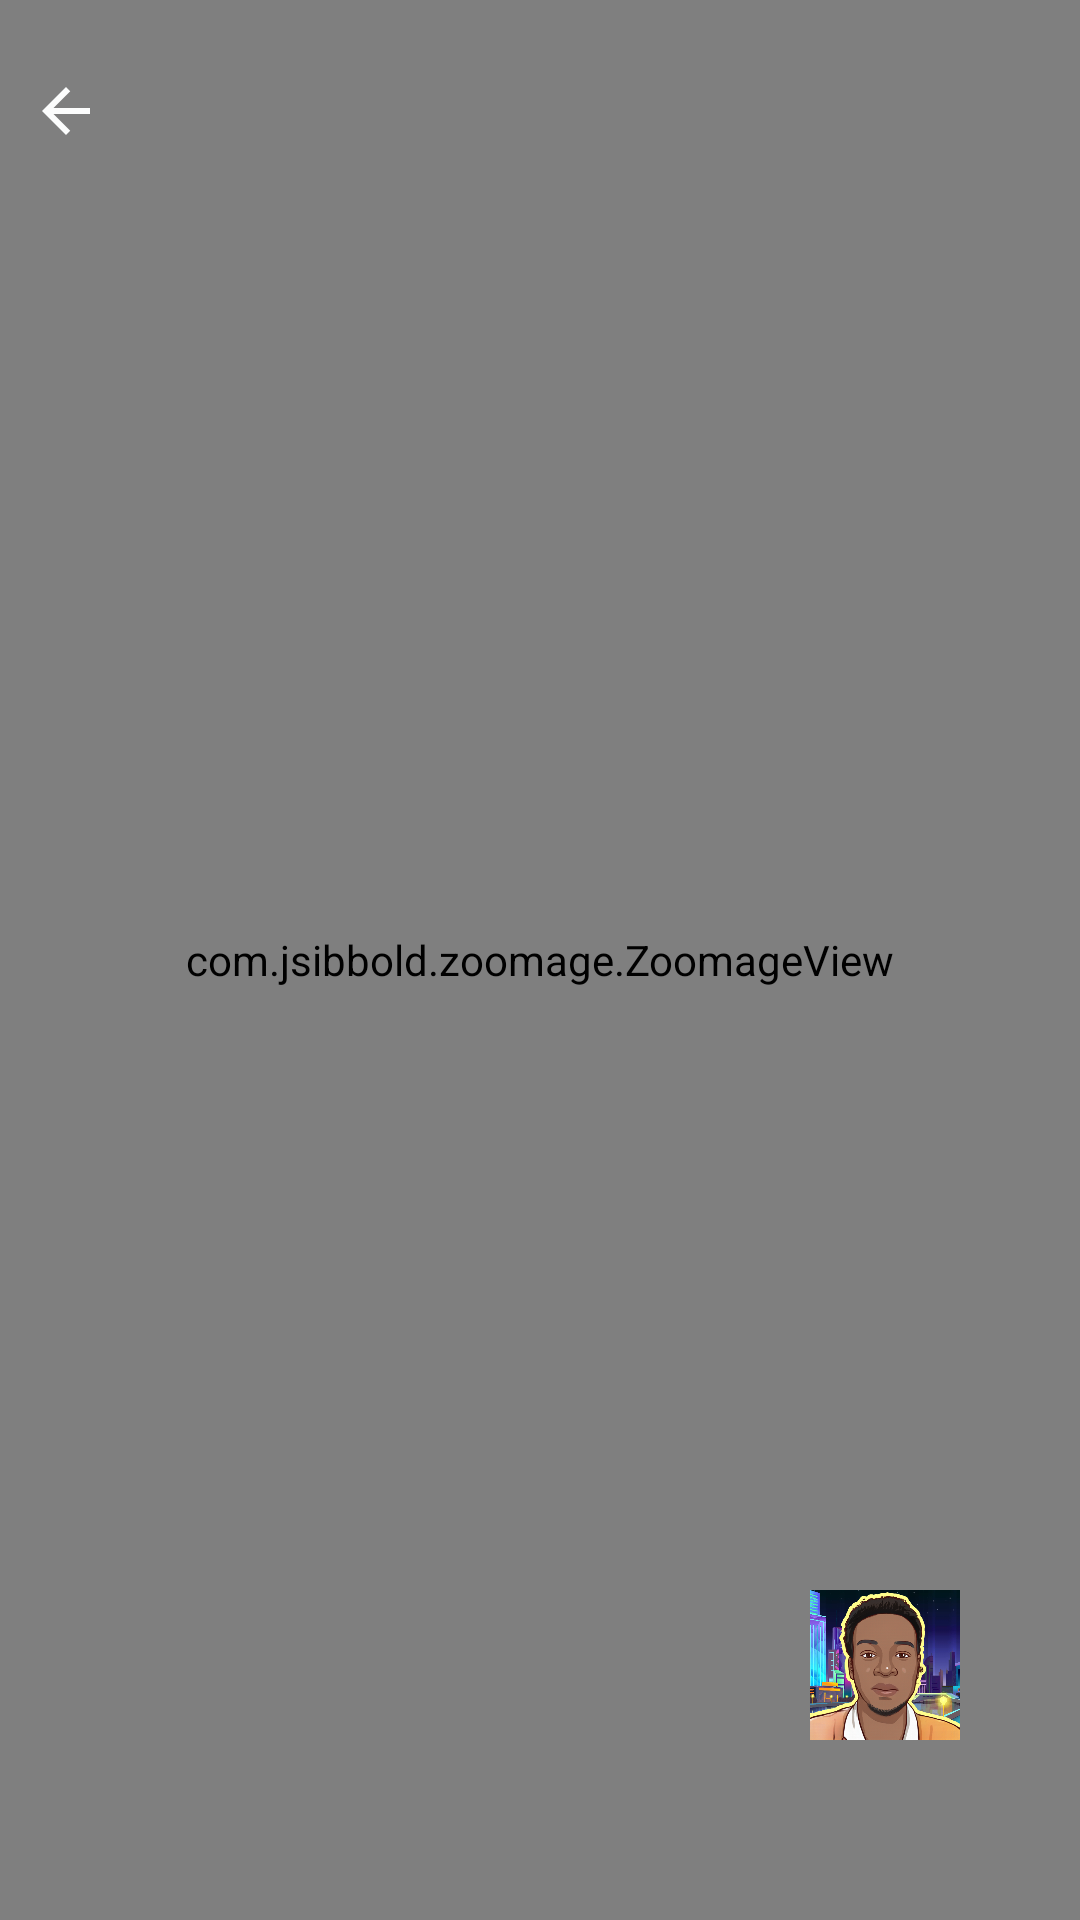

Reconstruct the res/layout file that produces this screen, plus the resources it refers to.
<!-- AndroidManifest.xml: application theme Theme.EmmanuelKorirCV -->
<!-- res/layout/activity_photo_viewer.xml -->
<?xml version="1.0" encoding="utf-8"?>
<androidx.coordinatorlayout.widget.CoordinatorLayout xmlns:android="http://schemas.android.com/apk/res/android"
    xmlns:tools="http://schemas.android.com/tools"
    android:layout_width="match_parent"
    android:layout_height="match_parent"
    android:background="@color/grey"
    tools:context=".HelperClasses.ImageHelpers.PhotoViewer">

    <include layout="@layout/dialog_image_view"/>

</androidx.coordinatorlayout.widget.CoordinatorLayout>
<!-- res/layout/dialog_image_view.xml (included above) -->
<?xml version="1.0" encoding="utf-8"?>
    <RelativeLayout
        xmlns:android="http://schemas.android.com/apk/res/android"
        xmlns:app="http://schemas.android.com/apk/res-auto"
        android:layout_width="match_parent"
        android:layout_height="fill_parent"
        android:fitsSystemWindows="true">

    <ImageView
        android:id="@+id/back_button_dialog"
        android:layout_width="wrap_content"
        android:layout_height="wrap_content"
        android:layout_marginStart="10dp"
        android:layout_marginTop="25dp"
        android:elevation="100dp"
        app:layout_constraintStart_toStartOf="parent"
        app:layout_constraintTop_toTopOf="parent"
        app:srcCompat="@drawable/ic_baseline_arrow_back_white" />

        <com.jsibbold.zoomage.ZoomageView
            android:id="@+id/mBigImage"
            android:layout_width="match_parent"
            android:layout_height="match_parent"
            app:zoomage_restrictBounds="false"
            app:zoomage_animateOnReset="true"
            app:zoomage_autoResetMode="UNDER"
            app:zoomage_autoCenter="true"
            app:zoomage_zoomable="true"
            app:zoomage_translatable="true"
            app:zoomage_minScale="0.6"
            app:zoomage_maxScale="8" />

    <ImageView
        android:layout_width="50dp"
        android:layout_height="50dp"
        android:layout_alignParentEnd="true"
        android:layout_alignParentBottom="true"
        android:layout_marginStart="10dp"
        android:layout_marginTop="15dp"
        android:layout_marginEnd="40dp"
        android:layout_marginBottom="60dp"
        android:elevation="100dp"
        app:srcCompat="@drawable/emmanuel_me" />

    </RelativeLayout>
<!-- resources referenced by this layout -->
<resources>
  <color name="grey">#B96B6B6B</color>
  <!-- drawable emmanuel_me: png bitmap (drawable, 392922 bytes) -->
  <!-- drawable ic_baseline_arrow_back_white (drawable) -->
  <vector android:height="24dp" android:tint="#FCFDFD"
      android:viewportHeight="24.0" android:viewportWidth="24.0"
      android:width="24dp" xmlns:android="http://schemas.android.com/apk/res/android">
    <path android:fillColor="#FF000000" android:pathData="M20,11H7.83l5.59,-5.59L12,4l-8,8 8,8 1.41,-1.41L7.83,13H20v-2z"/>
  </vector>
  <style name="Theme.EmmanuelKorirCV" parent="Theme.MaterialComponents.DayNight.DarkActionBar">
          
          <item name="colorPrimary">@color/black</item>
          <item name="colorPrimaryVariant">@color/black</item>
          <item name="colorOnPrimary">@color/white</item>
          
          <item name="colorSecondary">@color/black</item>
          <item name="colorSecondaryVariant">@color/black</item>
          <item name="colorOnSecondary">@color/black</item>
          
          <item name="android:statusBarColor" tools:targetApi="l">?attr/colorPrimaryVariant</item>
          
      </style>
  <color name="black">#FF000000</color>
  <color name="white">#FFFFFFFF</color>
</resources>
